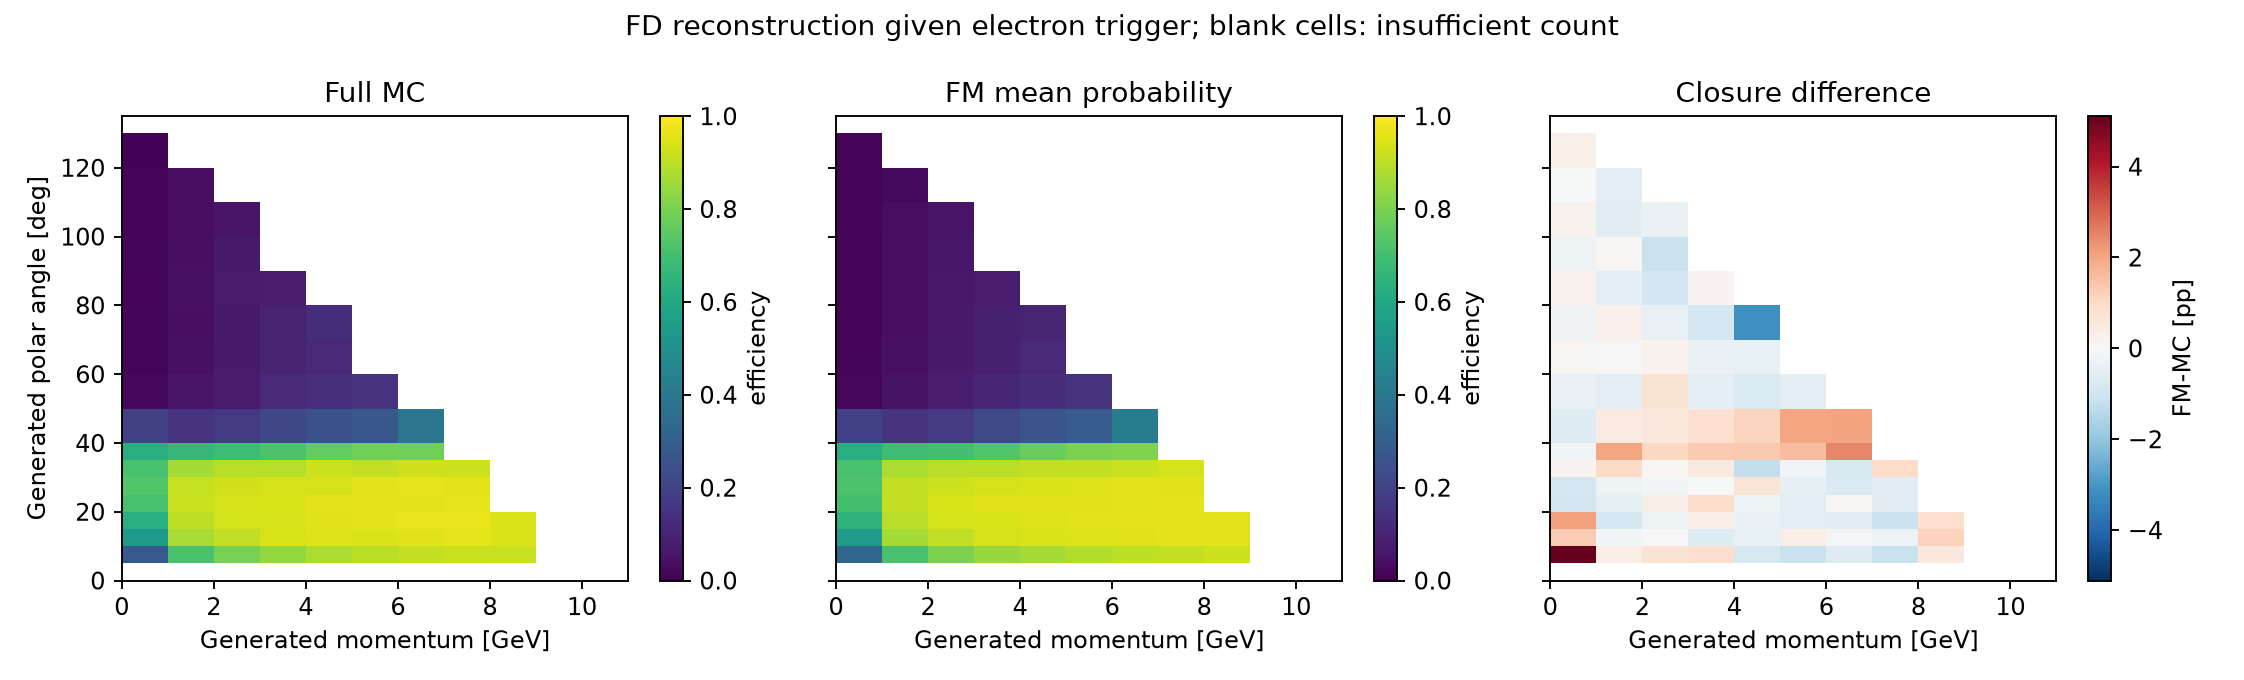

The table this chart was drawn from, first rows:
p_bin_index, p_low, p_high, variable, bin_index, low, high, upper_edge_inclusive, n, successes, eligible, observed_efficiency, fm_mean_probability, wilson_low, wilson_high, signed_difference_fm_minus_data, absolute_difference
0, 0.0, 1.0, gen_theta, 0, 0.0, 5.0, False, 0, 0, False, , , , , , 
0, 0.0, 1.0, gen_theta, 1, 5.0, 10.0, False, 1658, 456, True, 0.275, 0.3261, 0.2642, 0.2861, 0.05111, 0.05111
0, 0.0, 1.0, gen_theta, 2, 10.0, 15.0, False, 1658, 891, True, 0.5374, 0.5506, 0.5251, 0.5496, 0.01317, 0.01317
0, 0.0, 1.0, gen_theta, 3, 15.0, 20.0, False, 1610, 1008, True, 0.6261, 0.6472, 0.614, 0.6381, 0.02107, 0.02107
0, 0.0, 1.0, gen_theta, 4, 20.0, 25.0, False, 1621, 1152, True, 0.7107, 0.7008, 0.6993, 0.7218, -0.009918, 0.009918
0, 0.0, 1.0, gen_theta, 5, 25.0, 30.0, False, 1625, 1182, True, 0.7274, 0.7186, 0.7162, 0.7383, -0.008793, 0.008793
0, 0.0, 1.0, gen_theta, 6, 30.0, 35.0, False, 1670, 1184, True, 0.709, 0.7105, 0.6977, 0.72, 0.001529, 0.001529
0, 0.0, 1.0, gen_theta, 7, 35.0, 40.0, False, 1668, 1052, True, 0.6307, 0.6287, 0.6188, 0.6424, -0.001953, 0.001953
0, 0.0, 1.0, gen_theta, 8, 40.0, 50.0, False, 3331, 648, True, 0.1945, 0.1879, 0.1878, 0.2015, -0.006678, 0.006678
0, 0.0, 1.0, gen_theta, 9, 50.0, 60.0, False, 3316, 76, True, 0.02292, 0.01935, 0.02046, 0.02567, -0.003573, 0.003573
0, 0.0, 1.0, gen_theta, 10, 60.0, 70.0, False, 3412, 41, True, 0.01202, 0.01269, 0.01029, 0.01403, 0.0006723, 0.0006723
0, 0.0, 1.0, gen_theta, 11, 70.0, 80.0, False, 3238, 43, True, 0.01328, 0.01101, 0.01141, 0.01545, -0.00227, 0.00227
0, 0.0, 1.0, gen_theta, 12, 80.0, 90.0, False, 3214, 27, True, 0.008401, 0.01052, 0.006937, 0.01017, 0.002117, 0.002117
0, 0.0, 1.0, gen_theta, 13, 90.0, 100.0, False, 3336, 43, True, 0.01289, 0.01039, 0.01108, 0.01499, -0.002501, 0.002501
0, 0.0, 1.0, gen_theta, 14, 100.0, 110.0, False, 3254, 29, True, 0.008912, 0.01064, 0.007409, 0.01072, 0.001729, 0.001729
0, 0.0, 1.0, gen_theta, 15, 110.0, 120.0, False, 3294, 37, True, 0.01123, 0.01098, 0.009539, 0.01322, -0.0002482, 0.0002482
0, 0.0, 1.0, gen_theta, 16, 120.0, 130.0, False, 1614, 9, True, 0.005576, 0.008715, 0.004004, 0.00776, 0.003139, 0.003139
0, 0.0, 1.0, gen_theta, 17, 130.0, 135.0, True, 0, 0, False, , , , , , 
1, 1.0, 2.0, gen_theta, 0, 0.0, 5.0, False, 0, 0, False, , , , , , 
1, 1.0, 2.0, gen_theta, 1, 5.0, 10.0, False, 2281, 1613, True, 0.7071, 0.7108, 0.6975, 0.7166, 0.003684, 0.003684
1, 1.0, 2.0, gen_theta, 2, 10.0, 15.0, False, 2392, 2075, True, 0.8675, 0.8661, 0.8604, 0.8743, -0.001395, 0.001395
1, 1.0, 2.0, gen_theta, 3, 15.0, 20.0, False, 2288, 2059, True, 0.8999, 0.891, 0.8935, 0.906, -0.008875, 0.008875
1, 1.0, 2.0, gen_theta, 4, 20.0, 25.0, False, 2254, 2061, True, 0.9144, 0.9096, 0.9083, 0.9201, -0.004731, 0.004731
1, 1.0, 2.0, gen_theta, 5, 25.0, 30.0, False, 2253, 2051, True, 0.9103, 0.9079, 0.9041, 0.9162, -0.002414, 0.002414
1, 1.0, 2.0, gen_theta, 6, 30.0, 35.0, False, 2346, 2027, True, 0.864, 0.8741, 0.8568, 0.8709, 0.01011, 0.01011
1, 1.0, 2.0, gen_theta, 7, 35.0, 40.0, False, 2319, 1549, True, 0.668, 0.688, 0.6581, 0.6777, 0.02002, 0.02002
1, 1.0, 2.0, gen_theta, 8, 40.0, 50.0, False, 4626, 671, True, 0.145, 0.1495, 0.1399, 0.1503, 0.004438, 0.004438
1, 1.0, 2.0, gen_theta, 9, 50.0, 60.0, False, 4751, 254, True, 0.05346, 0.04811, 0.05029, 0.05682, -0.005349, 0.005349
1, 1.0, 2.0, gen_theta, 10, 60.0, 70.0, False, 4543, 187, True, 0.04116, 0.04119, 0.03831, 0.04421, 3.1761834514761056e-05, 3.1761834514761056e-05
1, 1.0, 2.0, gen_theta, 11, 70.0, 80.0, False, 4717, 170, True, 0.03604, 0.03845, 0.03342, 0.03885, 0.002415, 0.002415
1, 1.0, 2.0, gen_theta, 12, 80.0, 90.0, False, 4626, 197, True, 0.04259, 0.03713, 0.03971, 0.04565, -0.005459, 0.005459
1, 1.0, 2.0, gen_theta, 13, 90.0, 100.0, False, 4690, 165, True, 0.03518, 0.03575, 0.03259, 0.03797, 0.0005674, 0.0005674
1, 1.0, 2.0, gen_theta, 14, 100.0, 110.0, False, 4455, 174, True, 0.03906, 0.03346, 0.03626, 0.04206, -0.005593, 0.005593
1, 1.0, 2.0, gen_theta, 15, 110.0, 120.0, False, 1588, 50, True, 0.03149, 0.02616, 0.02739, 0.03617, -0.005321, 0.005321
1, 1.0, 2.0, gen_theta, 16, 120.0, 130.0, False, 0, 0, False, , , , , , 
1, 1.0, 2.0, gen_theta, 17, 130.0, 135.0, True, 0, 0, False, , , , , , 
2, 2.0, 3.0, gen_theta, 0, 0.0, 5.0, False, 0, 0, False, , , , , , 
2, 2.0, 3.0, gen_theta, 1, 5.0, 10.0, False, 2286, 1819, True, 0.7957, 0.8029, 0.7872, 0.804, 0.007188, 0.007188
2, 2.0, 3.0, gen_theta, 2, 10.0, 15.0, False, 2283, 2062, True, 0.9032, 0.9033, 0.8968, 0.9092, 0.0001074, 0.0001074
2, 2.0, 3.0, gen_theta, 3, 15.0, 20.0, False, 2291, 2138, True, 0.9332, 0.9305, 0.9278, 0.9382, -0.00269, 0.00269
2, 2.0, 3.0, gen_theta, 4, 20.0, 25.0, False, 2251, 2104, True, 0.9347, 0.9381, 0.9293, 0.9397, 0.00339, 0.00339
2, 2.0, 3.0, gen_theta, 5, 25.0, 30.0, False, 2306, 2135, True, 0.9258, 0.9245, 0.9202, 0.9311, -0.001314, 0.001314
2, 2.0, 3.0, gen_theta, 6, 30.0, 35.0, False, 2325, 2072, True, 0.8912, 0.8923, 0.8846, 0.8975, 0.001115, 0.001115
2, 2.0, 3.0, gen_theta, 7, 35.0, 40.0, False, 2206, 1525, True, 0.6913, 0.7021, 0.6814, 0.701, 0.01082, 0.01082
2, 2.0, 3.0, gen_theta, 8, 40.0, 50.0, False, 4561, 770, True, 0.1688, 0.1747, 0.1633, 0.1744, 0.005859, 0.005859
2, 2.0, 3.0, gen_theta, 9, 50.0, 60.0, False, 4539, 324, True, 0.07138, 0.07876, 0.06765, 0.0753, 0.007378, 0.007378
2, 2.0, 3.0, gen_theta, 10, 60.0, 70.0, False, 4657, 316, True, 0.06785, 0.06996, 0.06426, 0.07163, 0.002104, 0.002104
2, 2.0, 3.0, gen_theta, 11, 70.0, 80.0, False, 4619, 323, True, 0.06993, 0.06621, 0.06627, 0.07377, -0.003721, 0.003721
2, 2.0, 3.0, gen_theta, 12, 80.0, 90.0, False, 4641, 338, True, 0.07283, 0.06338, 0.06911, 0.07674, -0.009445, 0.009445
2, 2.0, 3.0, gen_theta, 13, 90.0, 100.0, False, 3466, 242, True, 0.06982, 0.05844, 0.06562, 0.07428, -0.01138, 0.01138
2, 2.0, 3.0, gen_theta, 14, 100.0, 110.0, False, 495, 27, True, 0.05455, 0.05097, 0.04521, 0.06568, -0.003576, 0.003576
2, 2.0, 3.0, gen_theta, 15, 110.0, 120.0, False, 0, 0, False, , , , , , 
2, 2.0, 3.0, gen_theta, 16, 120.0, 130.0, False, 0, 0, False, , , , , , 
2, 2.0, 3.0, gen_theta, 17, 130.0, 135.0, True, 0, 0, False, , , , , , 
3, 3.0, 4.0, gen_theta, 0, 0.0, 5.0, False, 0, 0, False, , , , , , 
3, 3.0, 4.0, gen_theta, 1, 5.0, 10.0, False, 2276, 1909, True, 0.8388, 0.8472, 0.8309, 0.8463, 0.008416, 0.008416
3, 3.0, 4.0, gen_theta, 2, 10.0, 15.0, False, 2344, 2206, True, 0.9411, 0.9342, 0.9361, 0.9458, -0.00696, 0.00696
3, 3.0, 4.0, gen_theta, 3, 15.0, 20.0, False, 2229, 2084, True, 0.9349, 0.9387, 0.9295, 0.94, 0.003766, 0.003766
3, 3.0, 4.0, gen_theta, 4, 20.0, 25.0, False, 2308, 2171, True, 0.9406, 0.9498, 0.9355, 0.9454, 0.009148, 0.009148
3, 3.0, 4.0, gen_theta, 5, 25.0, 30.0, False, 2336, 2188, True, 0.9366, 0.9365, 0.9314, 0.9415, -0.0001763, 0.0001763
... 120 more rows
